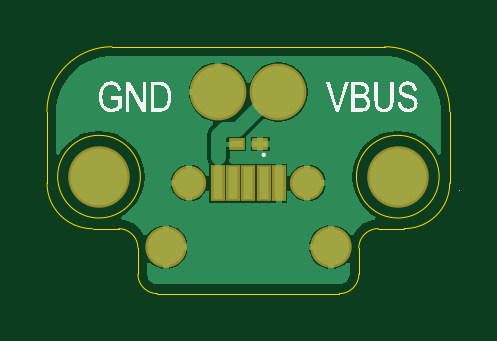
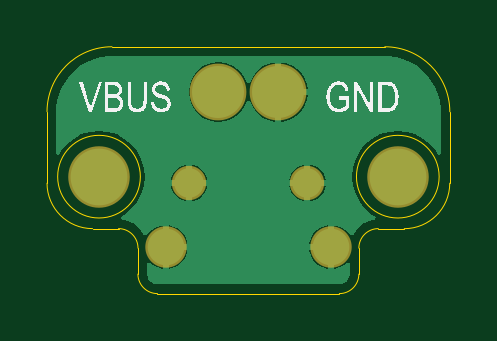
Circuit board: 9 layer files. Board 17.0 x 10.4 mm.
- bottom_copper: smarchWatch_V5_Charger.GBL (5571 bytes)
- bottom_silk: smarchWatch_V5_Charger.GBO (17098 bytes)
- paste: smarchWatch_V5_Charger.GBP (159 bytes)
- bottom_mask: smarchWatch_V5_Charger.GBS (416 bytes)
- outline: smarchWatch_V5_Charger.GKO (918 bytes)
- top_copper: smarchWatch_V5_Charger.GTL (6406 bytes)
- top_silk: smarchWatch_V5_Charger.GTO (17233 bytes)
- paste: smarchWatch_V5_Charger.GTP (345 bytes)
- top_mask: smarchWatch_V5_Charger.GTS (597 bytes)

=== bottom_copper: smarchWatch_V5_Charger.GBL ===
G04*
G04 #@! TF.GenerationSoftware,Altium Limited,Altium Designer,19.0.12 (326)*
G04*
G04 Layer_Physical_Order=2*
G04 Layer_Color=5656142*
%FSLAX24Y24*%
%MOIN*%
G70*
G01*
G75*
%ADD23C,0.0866*%
%ADD24C,0.0945*%
%ADD25C,0.0610*%
%ADD26C,0.0492*%
G36*
X2455Y1455D02*
X2573Y1424D01*
X2686Y1377D01*
X2791Y1316D01*
X2888Y1242D01*
X2974Y1156D01*
X3048Y1059D01*
X3109Y953D01*
X3156Y841D01*
X3187Y723D01*
X3203Y602D01*
Y-160D01*
X3153Y-172D01*
X3124Y-118D01*
X3029Y-2D01*
X2914Y93D01*
X2782Y163D01*
X2639Y206D01*
X2490Y221D01*
X2341Y206D01*
X2198Y163D01*
X2067Y93D01*
X1951Y-2D01*
X1856Y-118D01*
X1786Y-250D01*
X1742Y-393D01*
X1728Y-541D01*
X1742Y-690D01*
X1786Y-833D01*
X1856Y-965D01*
X1951Y-1081D01*
X2067Y-1175D01*
X2124Y-1206D01*
X2125Y-1213D01*
X2104Y-1259D01*
X2041Y-1271D01*
X2027Y-1277D01*
X2013Y-1280D01*
X1954Y-1305D01*
X1941Y-1313D01*
X1927Y-1319D01*
X1874Y-1354D01*
X1864Y-1365D01*
X1851Y-1373D01*
X1806Y-1418D01*
X1798Y-1431D01*
X1787Y-1441D01*
X1752Y-1494D01*
X1746Y-1508D01*
X1744Y-1511D01*
X1730Y-1516D01*
X1715Y-1518D01*
X1686Y-1514D01*
X1638Y-1452D01*
X1562Y-1394D01*
X1473Y-1357D01*
X1428Y-1351D01*
Y-1713D01*
Y-2074D01*
X1473Y-2068D01*
X1562Y-2032D01*
X1638Y-1974D01*
X1657Y-1976D01*
X1688Y-1987D01*
Y-2182D01*
X1681Y-2215D01*
X1668Y-2247D01*
X1649Y-2275D01*
X1625Y-2299D01*
X1597Y-2318D01*
X1566Y-2331D01*
X1533Y-2337D01*
X-1533D01*
X-1566Y-2331D01*
X-1597Y-2318D01*
X-1625Y-2299D01*
X-1649Y-2275D01*
X-1668Y-2247D01*
X-1681Y-2215D01*
X-1688Y-2182D01*
Y-1987D01*
X-1657Y-1976D01*
X-1638Y-1974D01*
X-1562Y-2032D01*
X-1473Y-2068D01*
X-1428Y-2074D01*
Y-1713D01*
Y-1351D01*
X-1473Y-1357D01*
X-1562Y-1394D01*
X-1638Y-1452D01*
X-1686Y-1514D01*
X-1715Y-1518D01*
X-1730Y-1516D01*
X-1744Y-1511D01*
X-1746Y-1508D01*
X-1752Y-1494D01*
X-1787Y-1441D01*
X-1798Y-1431D01*
X-1806Y-1418D01*
X-1851Y-1373D01*
X-1864Y-1365D01*
X-1874Y-1354D01*
X-1927Y-1319D01*
X-1941Y-1313D01*
X-1954Y-1305D01*
X-2013Y-1280D01*
X-2027Y-1277D01*
X-2041Y-1271D01*
X-2104Y-1259D01*
X-2125Y-1213D01*
X-2124Y-1206D01*
X-2067Y-1175D01*
X-1951Y-1081D01*
X-1856Y-965D01*
X-1786Y-833D01*
X-1742Y-690D01*
X-1728Y-541D01*
X-1742Y-393D01*
X-1786Y-250D01*
X-1856Y-118D01*
X-1951Y-2D01*
X-2067Y93D01*
X-2198Y163D01*
X-2341Y206D01*
X-2490Y221D01*
X-2639Y206D01*
X-2782Y163D01*
X-2914Y93D01*
X-3029Y-2D01*
X-3124Y-118D01*
X-3153Y-172D01*
X-3203Y-160D01*
Y602D01*
X-3187Y723D01*
X-3156Y841D01*
X-3109Y953D01*
X-3048Y1059D01*
X-2974Y1156D01*
X-2888Y1242D01*
X-2791Y1316D01*
X-2686Y1377D01*
X-2573Y1424D01*
X-2455Y1455D01*
X-2335Y1471D01*
X2335D01*
X2455Y1455D01*
D02*
G37*
%LPC*%
G36*
X500Y1363D02*
X371Y1347D01*
X251Y1297D01*
X148Y1218D01*
X69Y1115D01*
X27Y1012D01*
X-27D01*
X-69Y1115D01*
X-148Y1218D01*
X-251Y1297D01*
X-371Y1347D01*
X-450Y1357D01*
Y866D01*
Y375D01*
X-371Y386D01*
X-251Y435D01*
X-148Y514D01*
X-69Y617D01*
X-27Y721D01*
X27D01*
X69Y617D01*
X148Y514D01*
X251Y435D01*
X371Y386D01*
X500Y369D01*
X629Y386D01*
X749Y435D01*
X852Y514D01*
X931Y617D01*
X980Y737D01*
X997Y866D01*
X980Y995D01*
X931Y1115D01*
X852Y1218D01*
X749Y1297D01*
X629Y1347D01*
X500Y1363D01*
D02*
G37*
G36*
X-550Y1357D02*
X-629Y1347D01*
X-749Y1297D01*
X-852Y1218D01*
X-931Y1115D01*
X-980Y995D01*
X-991Y916D01*
X-550D01*
Y1357D01*
D02*
G37*
G36*
Y816D02*
X-991D01*
X-980Y737D01*
X-931Y617D01*
X-852Y514D01*
X-749Y435D01*
X-629Y386D01*
X-550Y375D01*
Y816D01*
D02*
G37*
G36*
X-934Y-347D02*
Y-600D01*
X-682D01*
X-686Y-570D01*
X-717Y-495D01*
X-766Y-431D01*
X-830Y-382D01*
X-904Y-351D01*
X-934Y-347D01*
D02*
G37*
G36*
X1034Y-347D02*
Y-600D01*
X1286D01*
X1282Y-570D01*
X1252Y-495D01*
X1203Y-431D01*
X1139Y-382D01*
X1064Y-351D01*
X1034Y-347D01*
D02*
G37*
G36*
X934Y-347D02*
X904Y-351D01*
X830Y-382D01*
X766Y-431D01*
X717Y-495D01*
X686Y-570D01*
X682Y-600D01*
X934D01*
Y-347D01*
D02*
G37*
G36*
X-1034Y-347D02*
X-1064Y-351D01*
X-1139Y-382D01*
X-1203Y-431D01*
X-1252Y-495D01*
X-1282Y-570D01*
X-1286Y-600D01*
X-1034D01*
Y-347D01*
D02*
G37*
G36*
X-682Y-700D02*
X-934D01*
Y-952D01*
X-904Y-948D01*
X-830Y-917D01*
X-766Y-868D01*
X-717Y-804D01*
X-686Y-729D01*
X-682Y-700D01*
D02*
G37*
G36*
X934D02*
X682D01*
X686Y-729D01*
X717Y-804D01*
X766Y-868D01*
X830Y-917D01*
X904Y-948D01*
X934Y-952D01*
Y-700D01*
D02*
G37*
G36*
X1286D02*
X1034D01*
Y-952D01*
X1064Y-948D01*
X1139Y-917D01*
X1203Y-868D01*
X1252Y-804D01*
X1282Y-729D01*
X1286Y-700D01*
D02*
G37*
G36*
X-1034D02*
X-1286D01*
X-1282Y-729D01*
X-1252Y-804D01*
X-1203Y-868D01*
X-1139Y-917D01*
X-1064Y-948D01*
X-1034Y-952D01*
Y-700D01*
D02*
G37*
G36*
X-1328Y-1351D02*
Y-1663D01*
X-1016D01*
X-1022Y-1617D01*
X-1059Y-1528D01*
X-1118Y-1452D01*
X-1194Y-1394D01*
X-1283Y-1357D01*
X-1328Y-1351D01*
D02*
G37*
G36*
X1328D02*
X1283Y-1357D01*
X1194Y-1394D01*
X1118Y-1452D01*
X1059Y-1528D01*
X1022Y-1617D01*
X1016Y-1663D01*
X1328D01*
Y-1351D01*
D02*
G37*
G36*
X-1016Y-1763D02*
X-1328D01*
Y-2074D01*
X-1283Y-2068D01*
X-1194Y-2032D01*
X-1118Y-1973D01*
X-1059Y-1897D01*
X-1022Y-1808D01*
X-1016Y-1763D01*
D02*
G37*
G36*
X1328D02*
X1016D01*
X1022Y-1808D01*
X1059Y-1897D01*
X1118Y-1973D01*
X1194Y-2032D01*
X1283Y-2068D01*
X1328Y-2074D01*
Y-1763D01*
D02*
G37*
%LPD*%
D23*
X500Y866D02*
D03*
X-500D02*
D03*
D24*
X-2490Y-541D02*
D03*
X2490D02*
D03*
D25*
X1378Y-1713D02*
D03*
X-1378D02*
D03*
D26*
X984Y-650D02*
D03*
X-984D02*
D03*
M02*

=== bottom_silk: smarchWatch_V5_Charger.GBO (17098 bytes, source omitted) ===
=== paste: smarchWatch_V5_Charger.GBP ===
G04*
G04 #@! TF.GenerationSoftware,Altium Limited,Altium Designer,19.0.12 (326)*
G04*
G04 Layer_Color=128*
%FSLAX24Y24*%
%MOIN*%
G70*
G01*
G75*
M02*

=== bottom_mask: smarchWatch_V5_Charger.GBS ===
G04*
G04 #@! TF.GenerationSoftware,Altium Limited,Altium Designer,19.0.12 (326)*
G04*
G04 Layer_Color=16711935*
%FSLAX24Y24*%
%MOIN*%
G70*
G01*
G75*
%ADD16C,0.0946*%
%ADD17C,0.1025*%
%ADD18C,0.0690*%
%ADD19C,0.0572*%
D16*
X500Y866D02*
D03*
X-500D02*
D03*
D17*
X-2490Y-541D02*
D03*
X2490D02*
D03*
D18*
X1378Y-1713D02*
D03*
X-1378D02*
D03*
D19*
X984Y-650D02*
D03*
X-984D02*
D03*
M02*

=== outline: smarchWatch_V5_Charger.GKO ===
G04*
G04 #@! TF.GenerationSoftware,Altium Limited,Altium Designer,19.0.12 (326)*
G04*
G04 Layer_Color=9147313*
%FSLAX24Y24*%
%MOIN*%
G70*
G01*
G75*
%ADD27C,0.0020*%
D27*
X-1841Y-2165D02*
G03*
X-1516Y-2490I325J0D01*
G01*
X-3356Y-650D02*
G03*
X-2598Y-1407I758J0D01*
G01*
X-1841Y-1732D02*
G03*
X-2165Y-1407I-325J0D01*
G01*
X2165D02*
G03*
X1841Y-1732I0J-325D01*
G01*
X2598Y-1407D02*
G03*
X3356Y-650I0J758D01*
G01*
X1516Y-2490D02*
G03*
X1841Y-2165I0J325D01*
G01*
X3356Y541D02*
G03*
X2274Y1624I-1083J0D01*
G01*
X-2274D02*
G03*
X-3356Y541I0J-1083D01*
G01*
X-1801Y-541D02*
G03*
X-1801Y-541I-689J0D01*
G01*
X3179D02*
G03*
X3179Y-541I-689J0D01*
G01*
X-1841Y-2165D02*
Y-1732D01*
X-2598Y-1407D02*
X-2165D01*
X2165D02*
X2598D01*
X1841Y-2165D02*
Y-1732D01*
X3356Y-650D02*
Y541D01*
X-1516Y-2490D02*
X1516D01*
X-3356Y-650D02*
Y541D01*
X-2274Y1624D02*
X2274D01*
M02*

=== top_copper: smarchWatch_V5_Charger.GTL (6406 bytes, source omitted) ===
=== top_silk: smarchWatch_V5_Charger.GTO (17233 bytes, source omitted) ===
=== paste: smarchWatch_V5_Charger.GTP ===
G04*
G04 #@! TF.GenerationSoftware,Altium Limited,Altium Designer,19.0.12 (326)*
G04*
G04 Layer_Color=8421504*
%FSLAX24Y24*%
%MOIN*%
G70*
G01*
G75*
%ADD12R,0.0197X0.0118*%
%ADD13R,0.0157X0.0531*%
D12*
X-197Y0D02*
D03*
X197D02*
D03*
D13*
X-512Y-650D02*
D03*
X-256D02*
D03*
X0D02*
D03*
X256D02*
D03*
X512D02*
D03*
M02*

=== top_mask: smarchWatch_V5_Charger.GTS ===
G04*
G04 #@! TF.GenerationSoftware,Altium Limited,Altium Designer,19.0.12 (326)*
G04*
G04 Layer_Color=8388736*
%FSLAX24Y24*%
%MOIN*%
G70*
G01*
G75*
%ADD14R,0.0277X0.0198*%
%ADD15R,0.0237X0.0611*%
%ADD16C,0.0946*%
%ADD17C,0.1025*%
%ADD18C,0.0690*%
%ADD19C,0.0572*%
D14*
X-197Y0D02*
D03*
X197D02*
D03*
D15*
X-512Y-650D02*
D03*
X-256D02*
D03*
X0D02*
D03*
X256D02*
D03*
X512D02*
D03*
D16*
X500Y866D02*
D03*
X-500D02*
D03*
D17*
X-2490Y-541D02*
D03*
X2490D02*
D03*
D18*
X1378Y-1713D02*
D03*
X-1378D02*
D03*
D19*
X984Y-650D02*
D03*
X-984D02*
D03*
M02*

